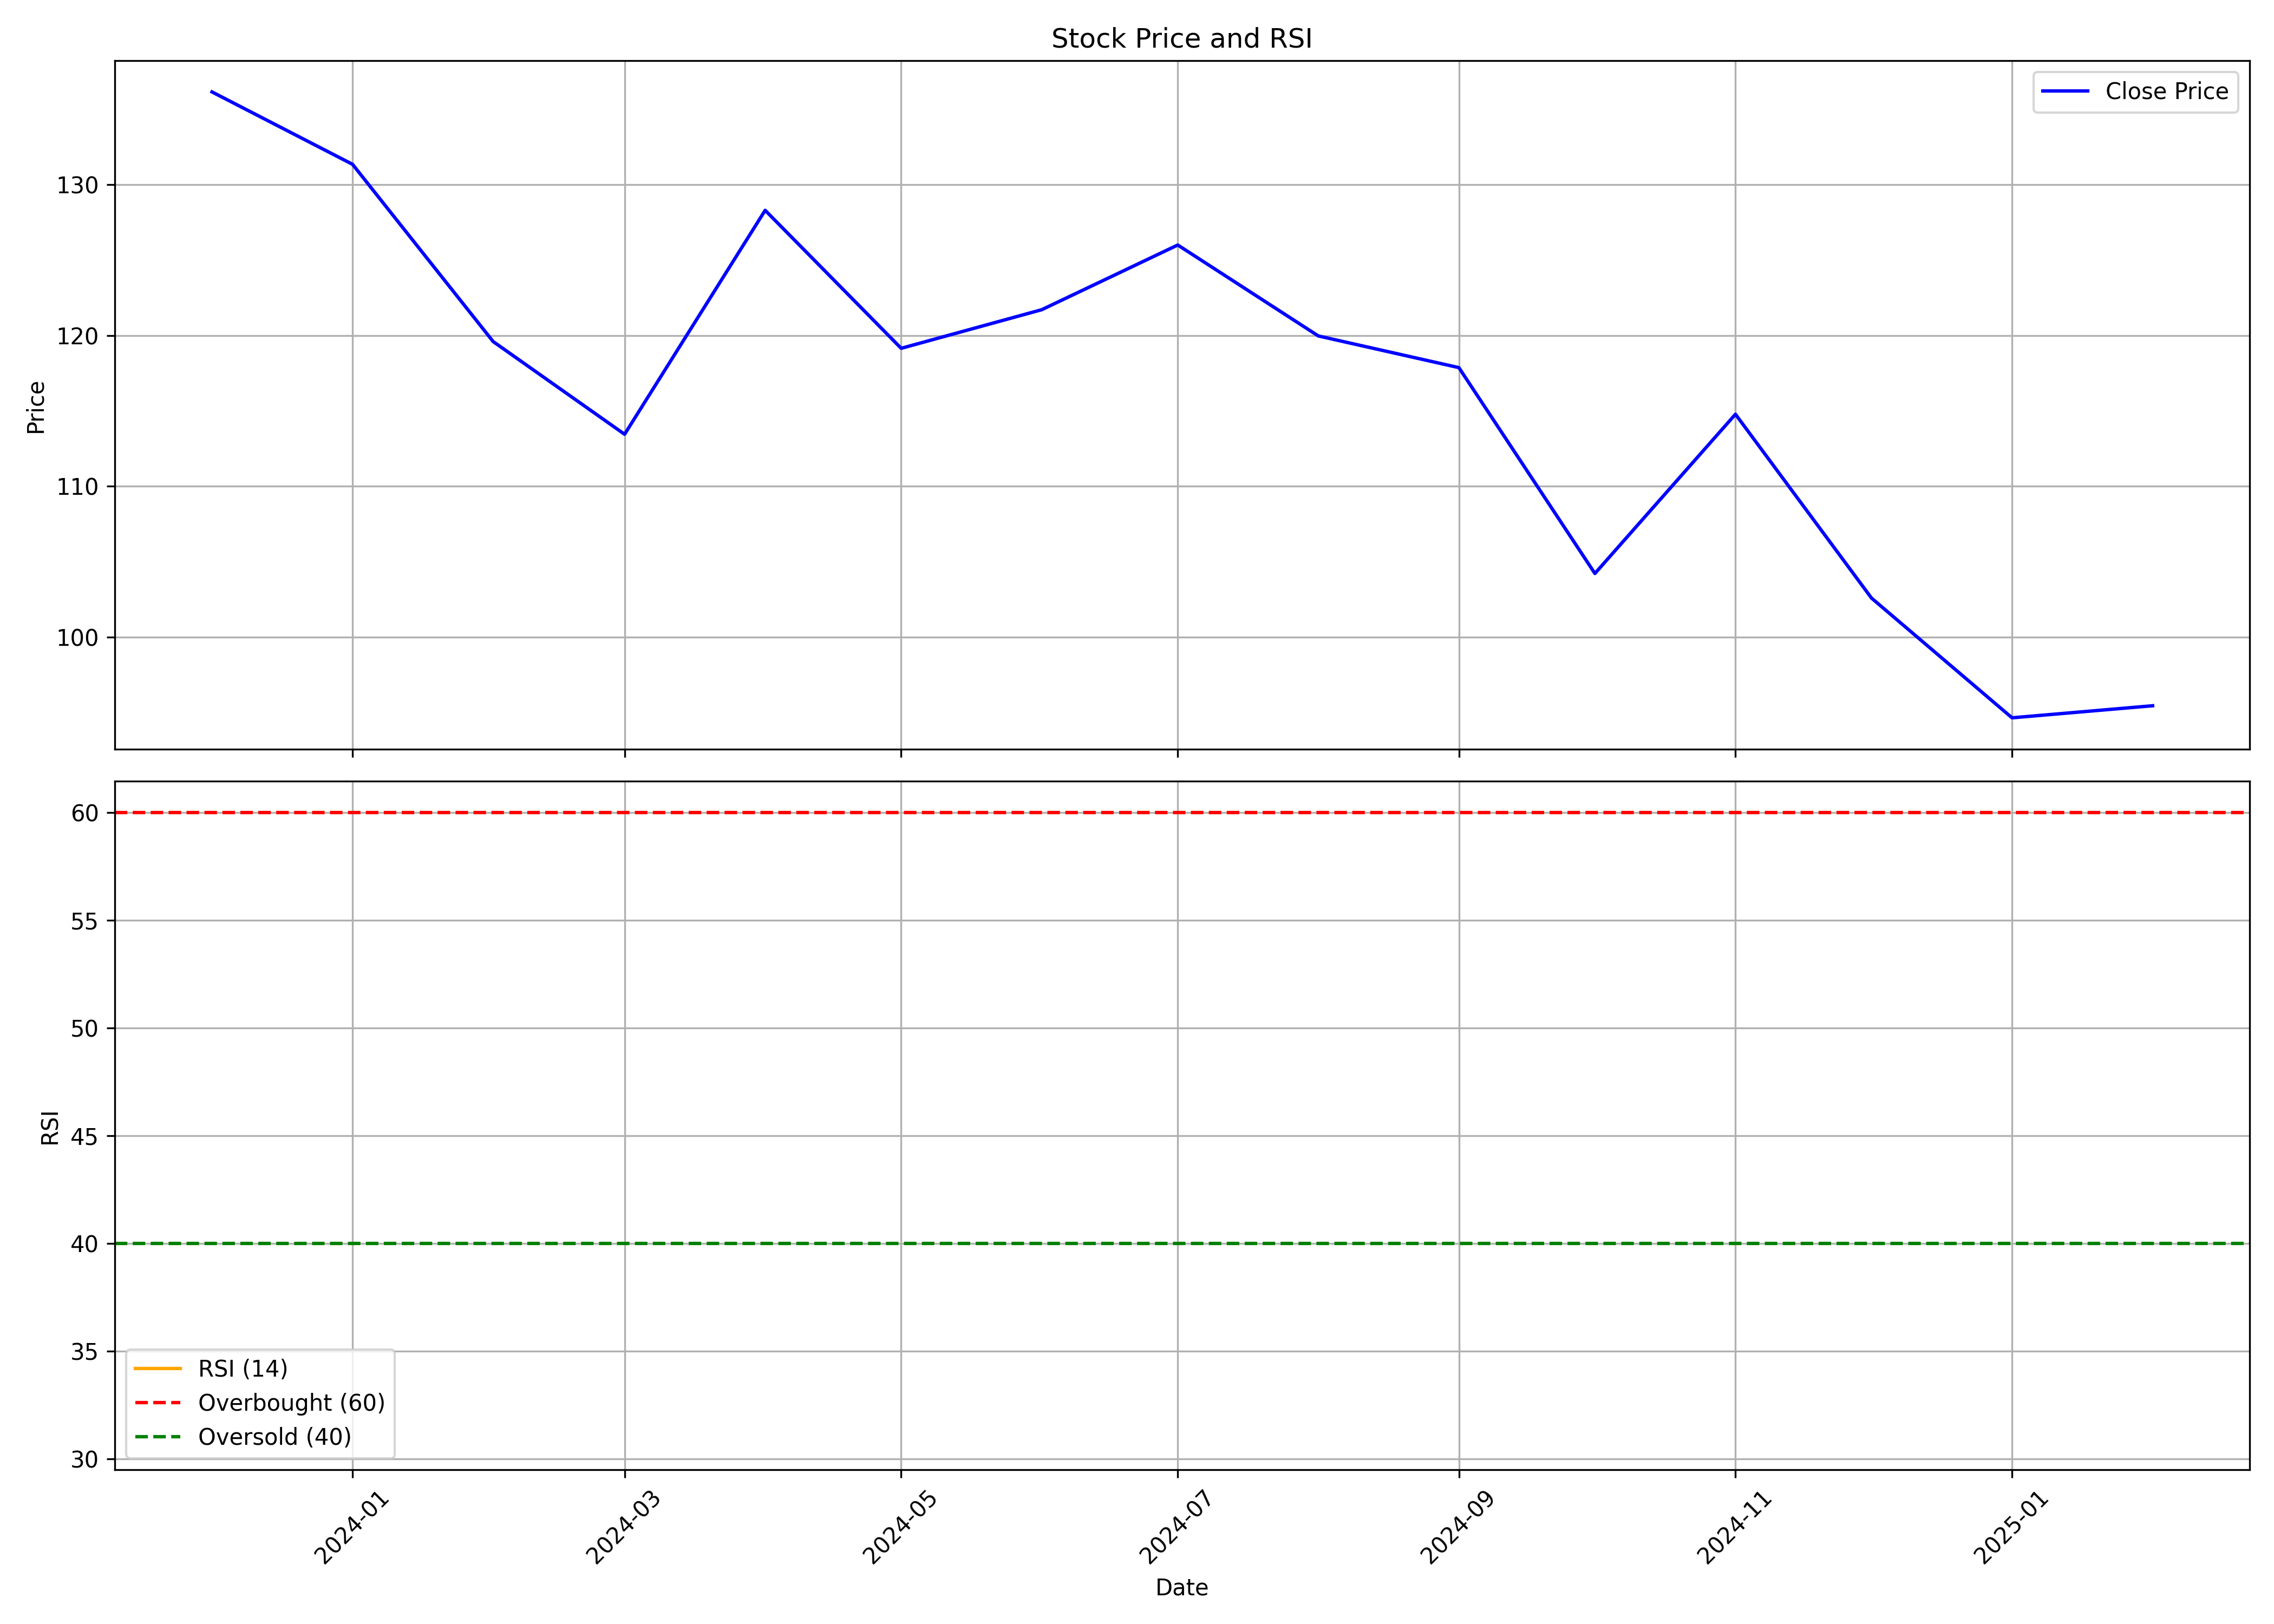

The data file committed next to this chart (first rows):
, date, symbol, open, high, low, close, volume, rsi
0, 2023-12-01, FEDFINA, 141.5, 153.6, 135.0, 136.1, 52057421, 
1, 2024-01-01, FEDFINA, 136.1, 142.4, 129.9, 131.4, 13465213, 
2, 2024-02-01, FEDFINA, 131.7, 135.4, 117.7, 119.6, 8506784, 
3, 2024-03-01, FEDFINA, 119.8, 129.5, 108.8, 113.4, 15572093, 
4, 2024-04-01, FEDFINA, 113.4, 133.5, 113.4, 128.3, 11606472, 
5, 2024-05-01, FEDFINA, 128.3, 133.0, 118.0, 119.2, 7681559, 
6, 2024-06-01, FEDFINA, 122.5, 125.8, 111.0, 121.7, 7015149, 
7, 2024-07-01, FEDFINA, 123.0, 132, 121.3, 126.0, 12705191, 
8, 2024-08-01, FEDFINA, 126.9, 130, 115.6, 120, 17637453, 
9, 2024-09-01, FEDFINA, 120.5, 123.9, 116.9, 117.9, 9376462, 
10, 2024-10-01, FEDFINA, 119, 119.5, 99.72, 104.2, 7996530, 
11, 2024-11-01, FEDFINA, 107.0, 116.8, 93.0, 114.8, 19130291, 
12, 2024-12-01, FEDFINA, 112, 120.0, 100.6, 102.6, 9086302, 
13, 2025-01-01, FEDFINA, 104, 105.8, 87.88, 94.65, 9535985, 
14, 2025-02-01, FEDFINA, 95.94, 99.7, 90.8, 95.45, 1478277, 30.95
